The GitHub repository geekkushal/DiagnoseME contains a labelled image folder "tongue_dataset" with 3 categories: curdy tongue coating, greasy tongue coating, none. Examples follow, each with its label.

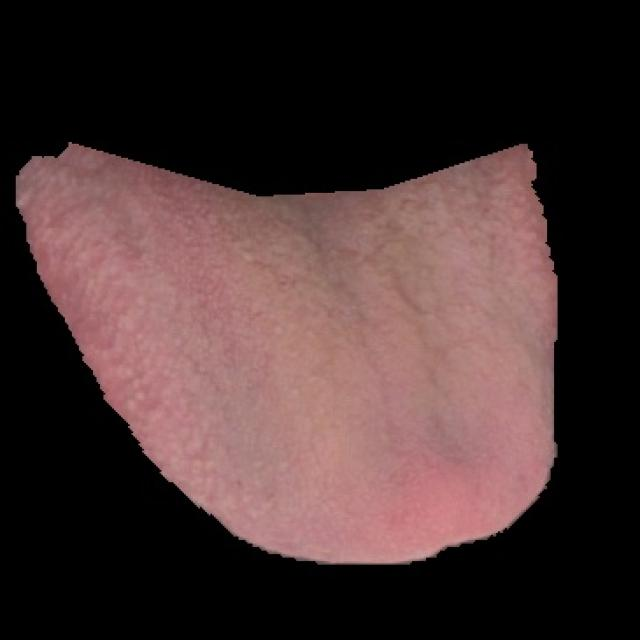
Label: greasy tongue coating

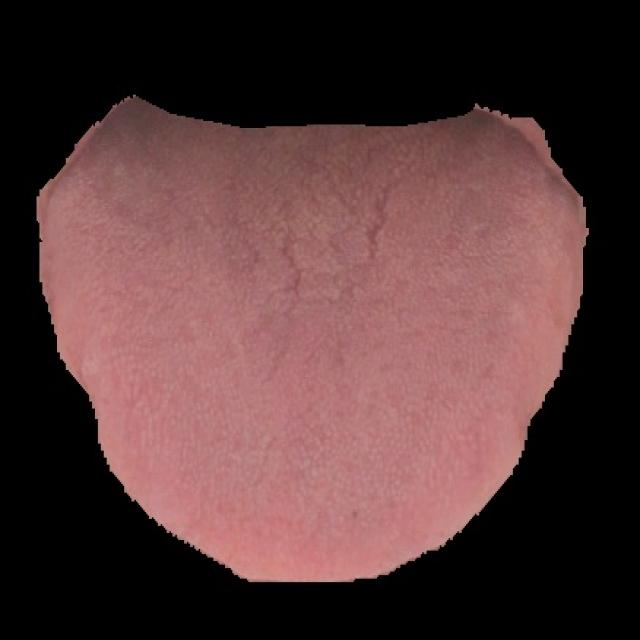
Label: curdy tongue coating

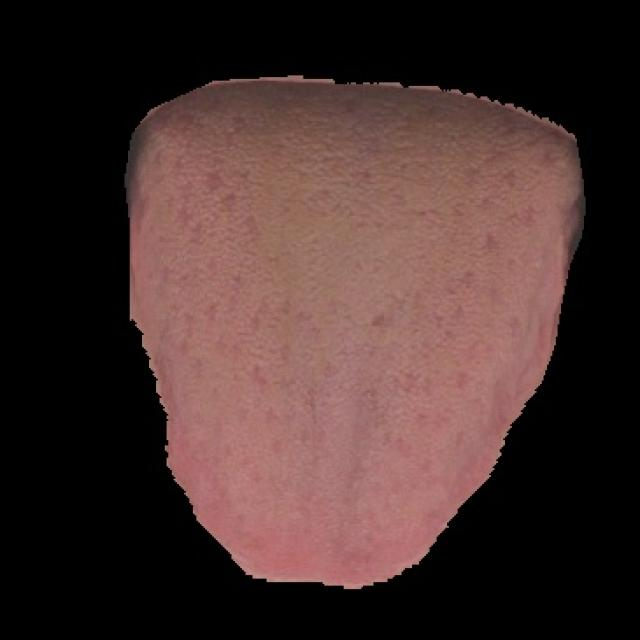
Label: greasy tongue coating

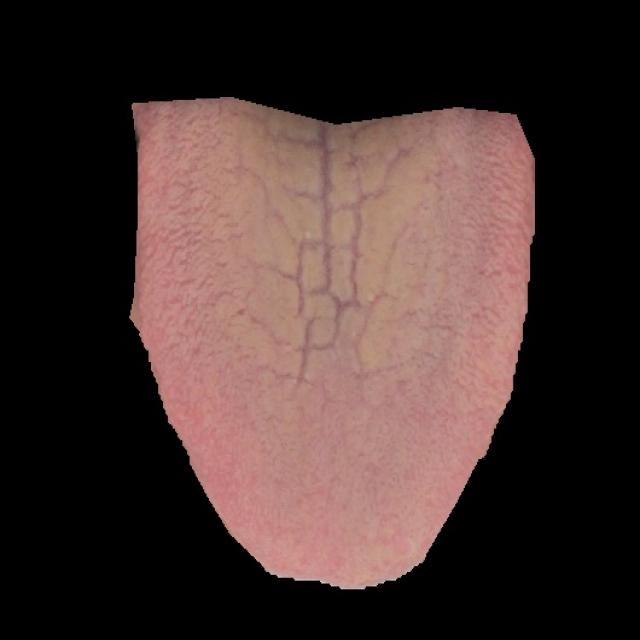
Label: curdy tongue coating

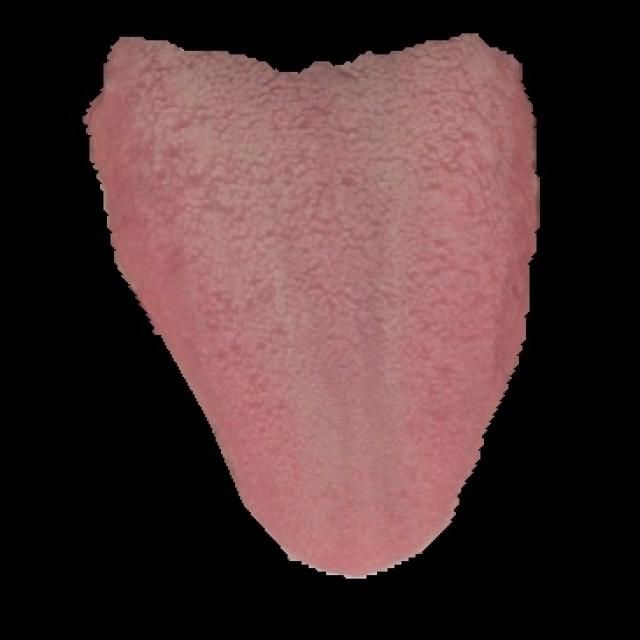
Label: greasy tongue coating

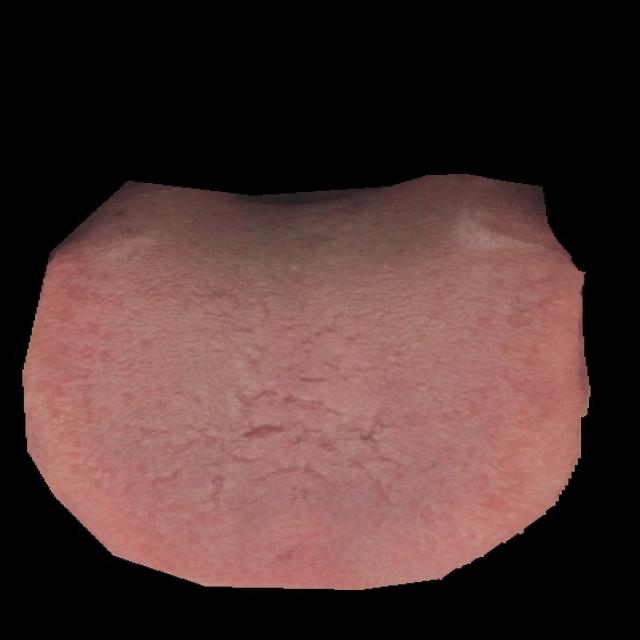
Label: curdy tongue coating
